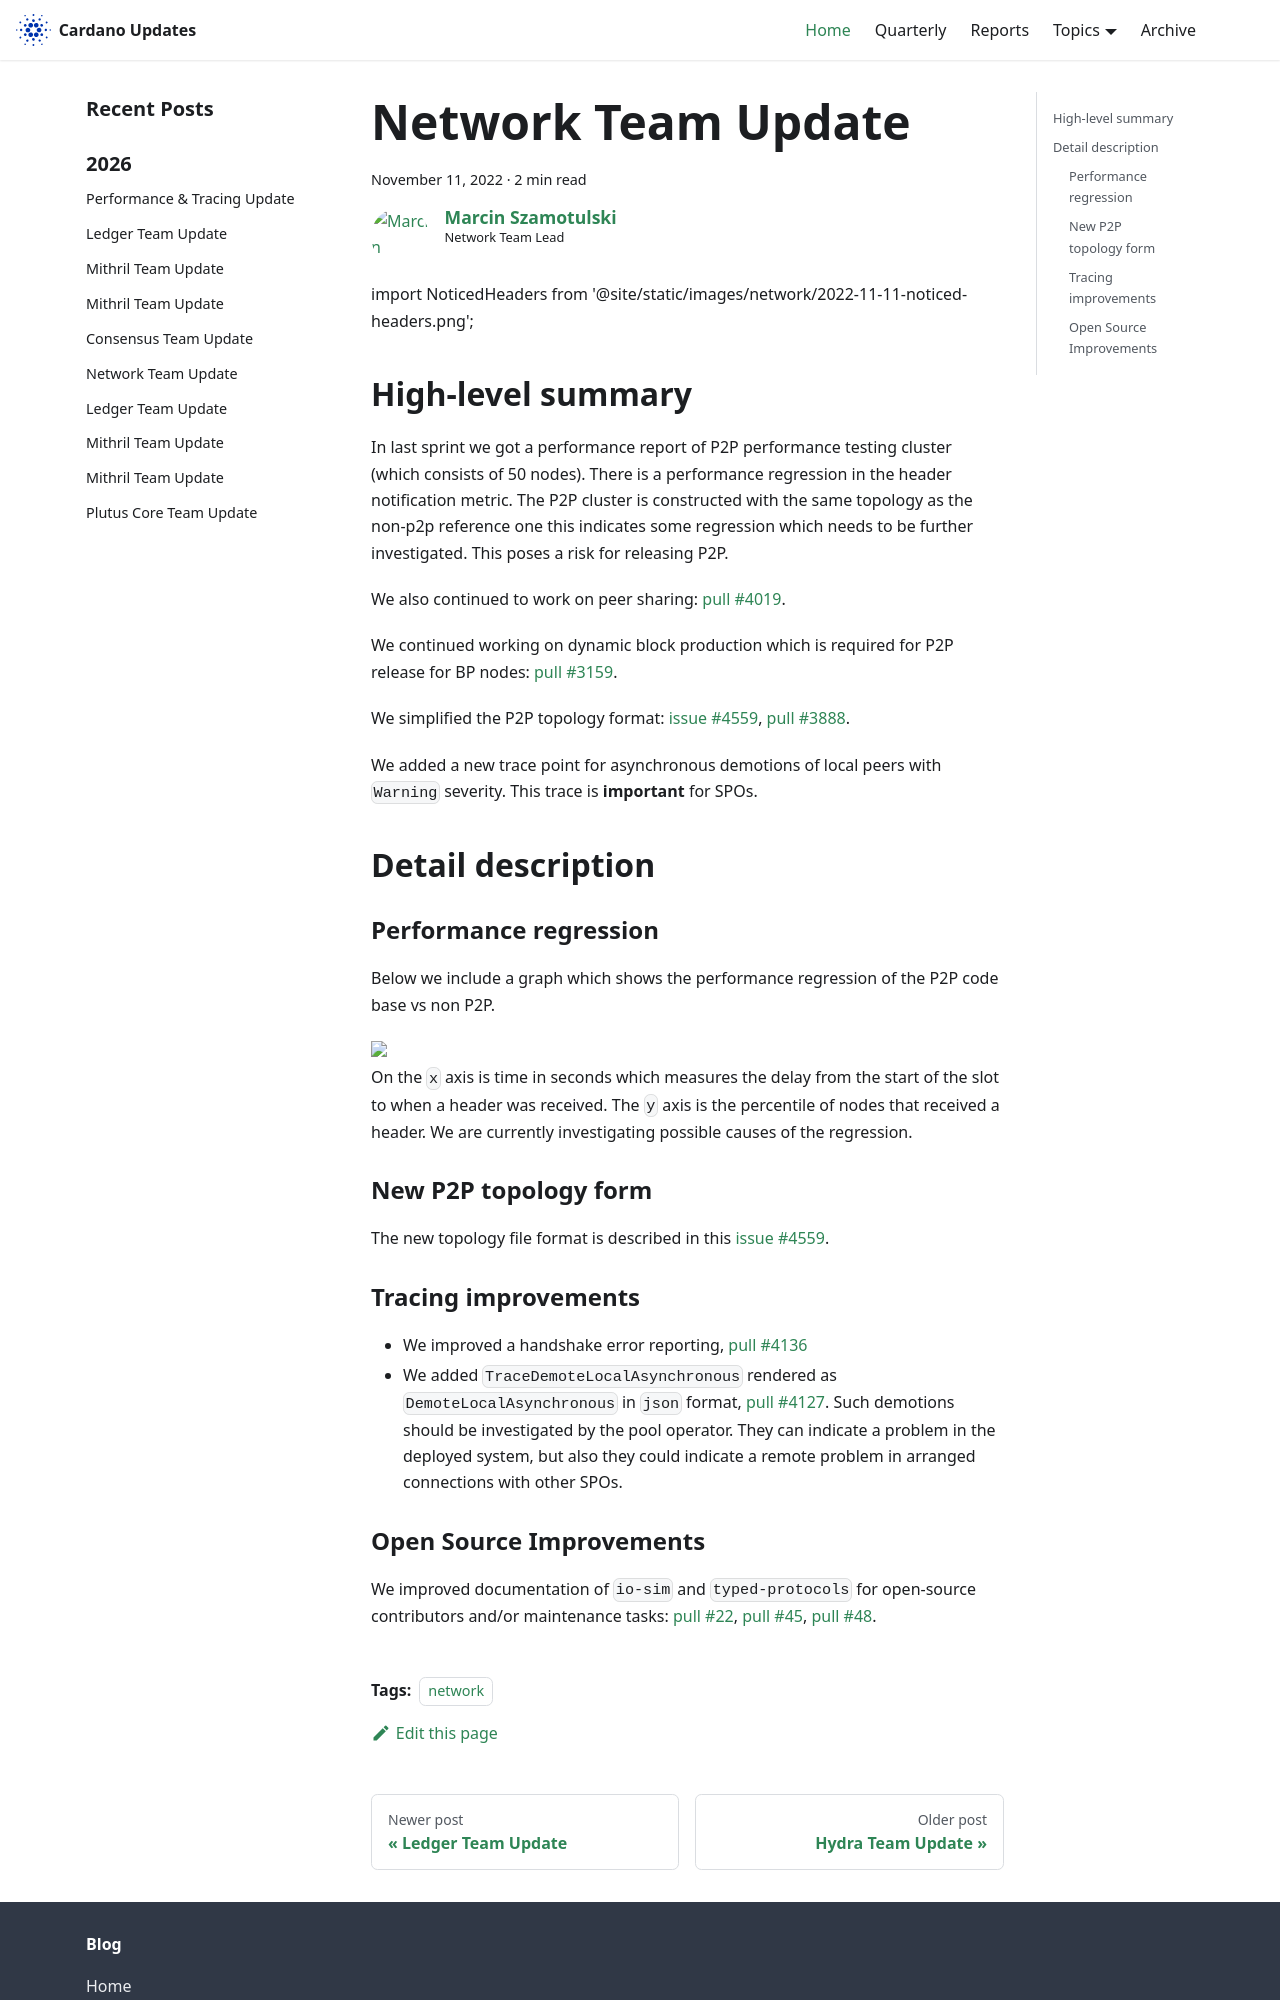

repository: IntersectMBO/cardano-updates · page: 2022-11-11-network/index.html · generator: docusaurus

---
title: Network Team Update
slug: 2022-11-11-network
authors: coot
tags: [network]
hide_table_of_contents: false
---

import NoticedHeaders from '@site/static/images/network/2022-11-11-noticed-headers.png';

## High-level summary

In last sprint we got a performance report of P2P performance testing cluster
(which consists of 50 nodes).  There is a performance regression in the header
notification metric.  The P2P cluster is constructed with the same
topology as the non-p2p reference one this indicates some regression which
needs to be further investigated.  This poses a risk for releasing P2P.

We also continued to work on peer sharing: [pull #4019].

We continued working on dynamic block production which is required for P2P
release for BP nodes: [pull #3159].

We simplified the P2P topology format: [issue #4559], [pull #3888].

We added a new trace point for asynchronous demotions of local peers with
`Warning` severity.  This trace is **important** for SPOs.

## Detail description

### Performance regression

Below we include a graph which shows the performance regression of the P2P code base vs non P2P.

<img src={NoticedHeaders} />

On the `x` axis is time in seconds which measures the delay from the start of
the slot to when a header was received. The `y` axis is the percentile of nodes
that received a header.  We are currently investigating possible causes of the
regression. 

### New P2P topology form

The new topology file format is described in this [issue #4559].

### Tracing improvements

* We improved a handshake error reporting, [pull #4136]
* We added `TraceDemoteLocalAsynchronous` rendered as `DemoteLocalAsynchronous`
  in `json` format, [pull #4127].  Such demotions should be investigated by the
  pool operator.  They can indicate a problem in the deployed system, but also
  they could indicate a remote problem in arranged connections with other SPOs.
